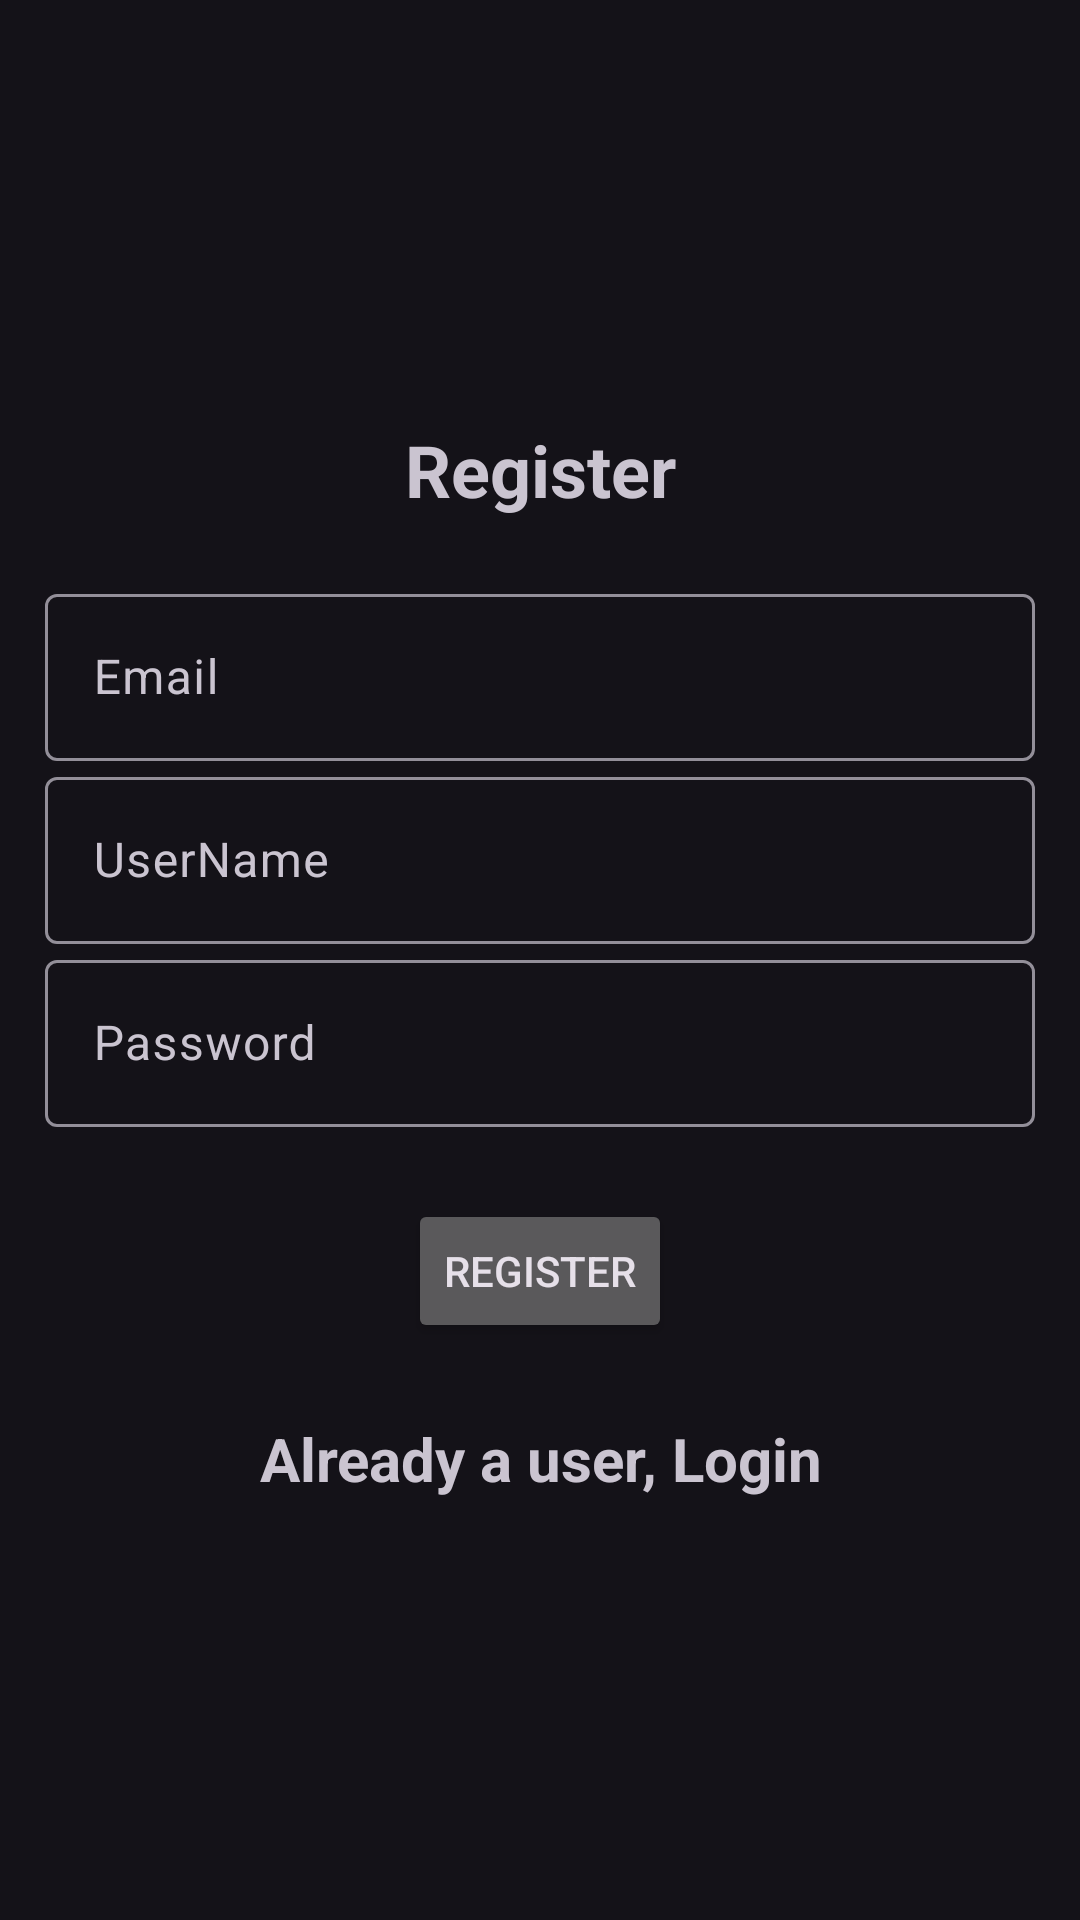

The Android layout XML behind this screen, and the referenced resources:
<!-- AndroidManifest.xml: application theme Theme.Material3.Dark -->
<!-- res/layout/activity_register.xml -->
<?xml version="1.0" encoding="utf-8"?>
<LinearLayout xmlns:android="http://schemas.android.com/apk/res/android"
    xmlns:app="http://schemas.android.com/apk/res-auto"
    xmlns:tools="http://schemas.android.com/tools"
    android:layout_width="match_parent"
    android:orientation="vertical"
    android:gravity="center"
    android:layout_height="match_parent"
    android:padding="15dp"
    tools:context=".Register">

    <TextView
        android:text="@string/register"
        android:textSize="24sp"
        android:textStyle="bold"
        android:gravity="center"
        android:layout_marginBottom="20dp"
        android:layout_width="match_parent"
        android:layout_height="wrap_content" />

    <com.google.android.material.textfield.TextInputLayout
        android:layout_width="match_parent"
        android:layout_height="wrap_content" >

        <com.google.android.material.textfield.TextInputEditText
            android:id="@+id/email"
            android:hint="@string/email"
            android:layout_width="match_parent"
            android:layout_height="wrap_content" />
    </com.google.android.material.textfield.TextInputLayout>

    <com.google.android.material.textfield.TextInputLayout
        android:layout_width="match_parent"
        android:layout_height="wrap_content" >

        <com.google.android.material.textfield.TextInputEditText
            android:id="@+id/username"
            android:hint="@string/userName"
            android:layout_width="match_parent"
            android:layout_height="wrap_content" />
    </com.google.android.material.textfield.TextInputLayout>

    <com.google.android.material.textfield.TextInputLayout
        android:layout_width="match_parent"
        android:layout_height="wrap_content" >

        <com.google.android.material.textfield.TextInputEditText
            android:id="@+id/password"
            android:hint="@string/password"
            android:layout_width="match_parent"
            android:layout_height="wrap_content" />
    </com.google.android.material.textfield.TextInputLayout>

    <Button
        android:layout_marginTop="24dp"
        android:id="@+id/register_btn"
        android:text="@string/register"
        android:layout_width="wrap_content"
        android:layout_height="wrap_content" />

    <TextView
        android:textStyle="bold"
        android:textSize="20sp"
        android:layout_marginTop="25dp"
        android:id="@+id/loginNow"
        android:text="@string/already_a_user_login"
        android:gravity="center"
        android:layout_width="match_parent"
        android:layout_height="wrap_content"/>
</LinearLayout>
<!-- resources referenced by this layout -->
<resources>
  <string name="already_a_user_login">Already a user, Login</string>
  <string name="email">Email</string>
  <string name="password">Password</string>
  <string name="register">Register</string>
  <string name="userName">UserName</string>
</resources>
